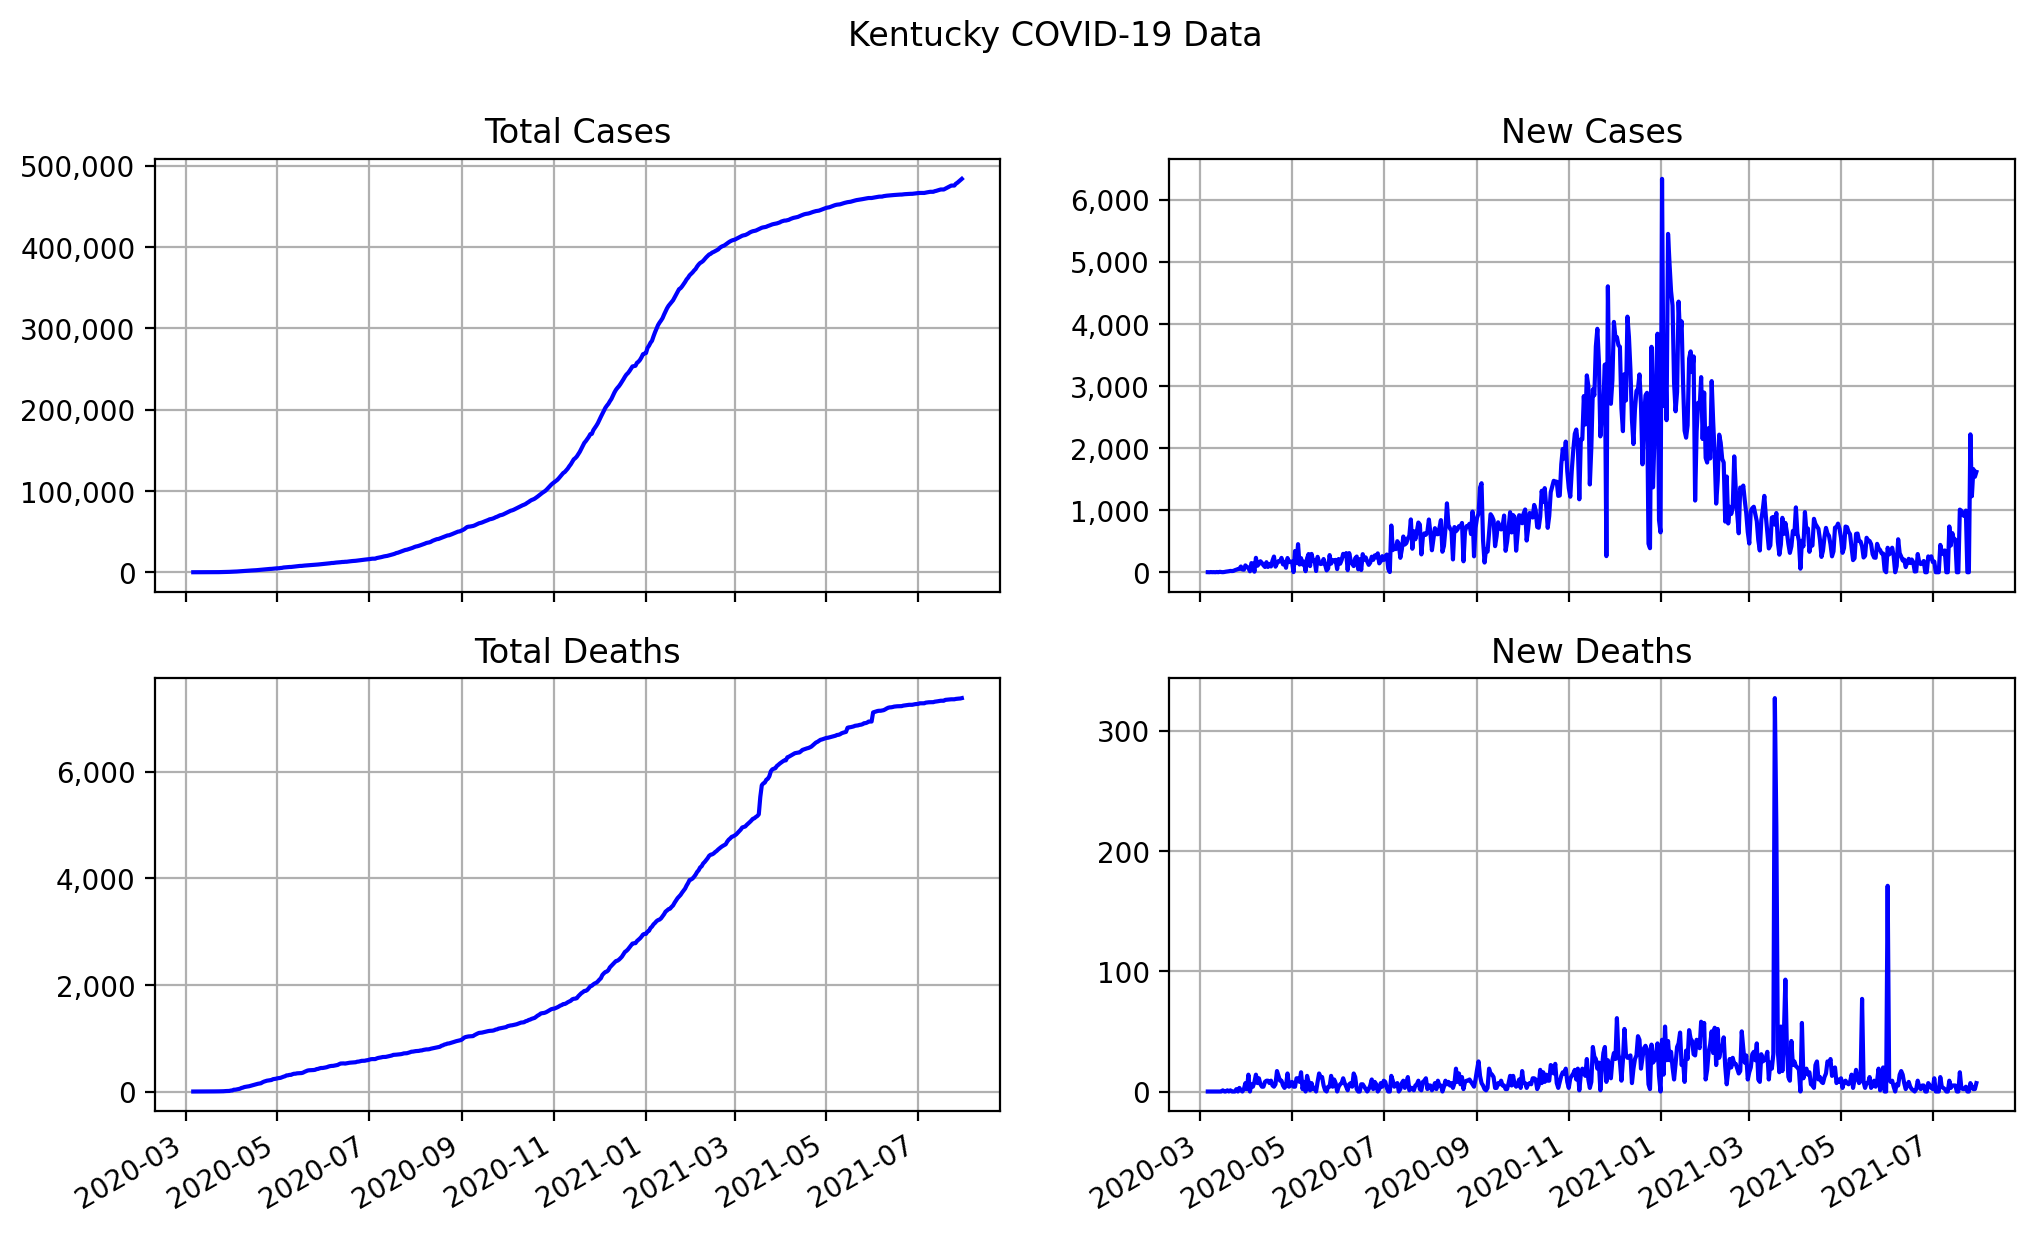

The table this chart was drawn from, first rows:
date, state, total cases, total deaths, new cases, new deaths
2020-03-06, Kentucky, 1, 0, 1, 0
2020-03-07, Kentucky, 1, 0, 0, 0
2020-03-08, Kentucky, 4, 0, 3, 0
2020-03-09, Kentucky, 5, 0, 1, 0
2020-03-10, Kentucky, 7, 0, 2, 0
2020-03-11, Kentucky, 7, 0, 0, 0
2020-03-12, Kentucky, 11, 0, 4, 0
2020-03-13, Kentucky, 11, 0, 0, 0
2020-03-14, Kentucky, 18, 0, 7, 0
2020-03-15, Kentucky, 21, 0, 3, 0
2020-03-16, Kentucky, 22, 1, 1, 1
2020-03-17, Kentucky, 26, 1, 4, 0
2020-03-18, Kentucky, 35, 1, 9, 0
2020-03-19, Kentucky, 47, 2, 12, 1
2020-03-20, Kentucky, 63, 2, 16, 0
2020-03-21, Kentucky, 84, 3, 21, 1
2020-03-22, Kentucky, 103, 3, 19, 0
2020-03-23, Kentucky, 124, 3, 21, 0
2020-03-24, Kentucky, 157, 3, 33, 0
2020-03-25, Kentucky, 198, 5, 41, 2
2020-03-26, Kentucky, 248, 5, 50, 0
2020-03-27, Kentucky, 302, 8, 54, 3
2020-03-28, Kentucky, 394, 9, 92, 1
2020-03-29, Kentucky, 439, 9, 45, 0
2020-03-30, Kentucky, 480, 11, 41, 2
2020-03-31, Kentucky, 590, 18, 110, 7
2020-04-01, Kentucky, 674, 20, 84, 2
2020-04-02, Kentucky, 747, 34, 73, 14
2020-04-03, Kentucky, 762, 34, 15, 0
2020-04-04, Kentucky, 909, 40, 147, 6
2020-04-05, Kentucky, 1048, 44, 139, 4
2020-04-06, Kentucky, 1057, 52, 9, 8
2020-04-07, Kentucky, 1289, 66, 232, 14
2020-04-08, Kentucky, 1393, 73, 104, 7
2020-04-09, Kentucky, 1525, 84, 132, 11
2020-04-10, Kentucky, 1702, 90, 177, 6
2020-04-11, Kentucky, 1851, 94, 149, 4
2020-04-12, Kentucky, 1963, 98, 112, 4
2020-04-13, Kentucky, 2048, 106, 85, 8
2020-04-14, Kentucky, 2210, 115, 162, 9
2020-04-15, Kentucky, 2295, 124, 85, 9
2020-04-16, Kentucky, 2429, 131, 134, 7
2020-04-17, Kentucky, 2522, 140, 93, 9
2020-04-18, Kentucky, 2707, 145, 185, 5
2020-04-19, Kentucky, 2960, 149, 253, 4
2020-04-20, Kentucky, 3050, 155, 90, 6
2020-04-21, Kentucky, 3193, 172, 143, 17
2020-04-22, Kentucky, 3373, 185, 180, 13
2020-04-23, Kentucky, 3548, 194, 175, 9
2020-04-24, Kentucky, 3779, 203, 231, 9
2020-04-25, Kentucky, 3905, 208, 126, 5
2020-04-26, Kentucky, 4074, 211, 169, 3
2020-04-27, Kentucky, 4146, 216, 72, 5
2020-04-28, Kentucky, 4375, 231, 229, 15
2020-04-29, Kentucky, 4538, 235, 163, 4
2020-04-30, Kentucky, 4708, 240, 170, 5
2020-05-01, Kentucky, 4879, 248, 171, 8
2020-05-02, Kentucky, 4881, 252, 2, 4
2020-05-03, Kentucky, 5223, 256, 342, 4
2020-05-04, Kentucky, 5370, 267, 147, 11
... 452 more rows
